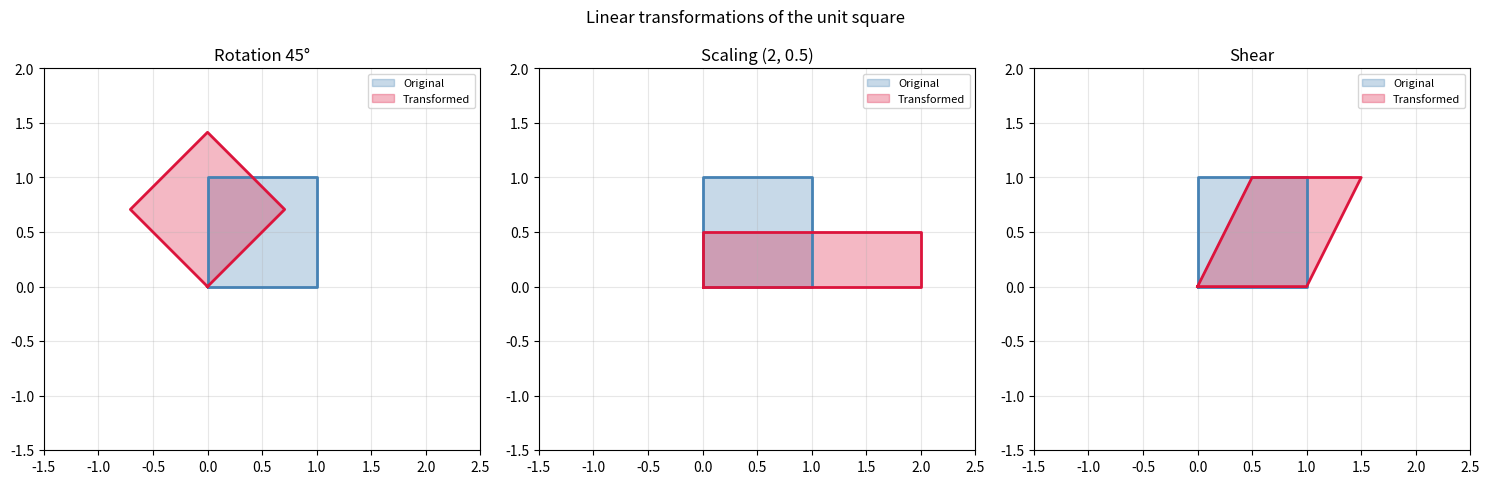

Python code for this plot:
import numpy as np
import matplotlib.pyplot as plt

square = np.array([[0,0],[1,0],[1,1],[0,1],[0,0]]).T

theta = np.pi / 4
R_rot = np.array([[np.cos(theta), -np.sin(theta)],
                   [np.sin(theta),  np.cos(theta)]])
R_scl = np.array([[2, 0], [0, 0.5]])
R_shr = np.array([[1, 0.5], [0, 1]])

transforms = [
    (R_rot, 'Rotation 45°'),
    (R_scl, 'Scaling (2, 0.5)'),
    (R_shr, 'Shear'),
]

fig, axes = plt.subplots(1, 3, figsize=(15, 4.5))
for ax, (M, title) in zip(axes, transforms):
    transformed = M @ square
    ax.fill(square[0], square[1], alpha=0.3, color='steelblue', label='Original')
    ax.plot(square[0], square[1], 'steelblue', linewidth=2)
    ax.fill(transformed[0], transformed[1], alpha=0.3, color='crimson', label='Transformed')
    ax.plot(transformed[0], transformed[1], 'crimson', linewidth=2)
    ax.set_xlim(-1.5, 2.5)
    ax.set_ylim(-1.5, 2.0)
    ax.set_aspect('equal')
    ax.set_title(title)
    ax.legend(fontsize=8)
    ax.grid(True, alpha=0.3)

plt.suptitle('Linear transformations of the unit square', y=1.02)
plt.tight_layout()
plt.show()

for M, name in transforms:
    print(f'{name}:  det = {np.linalg.det(M):.2f}')
